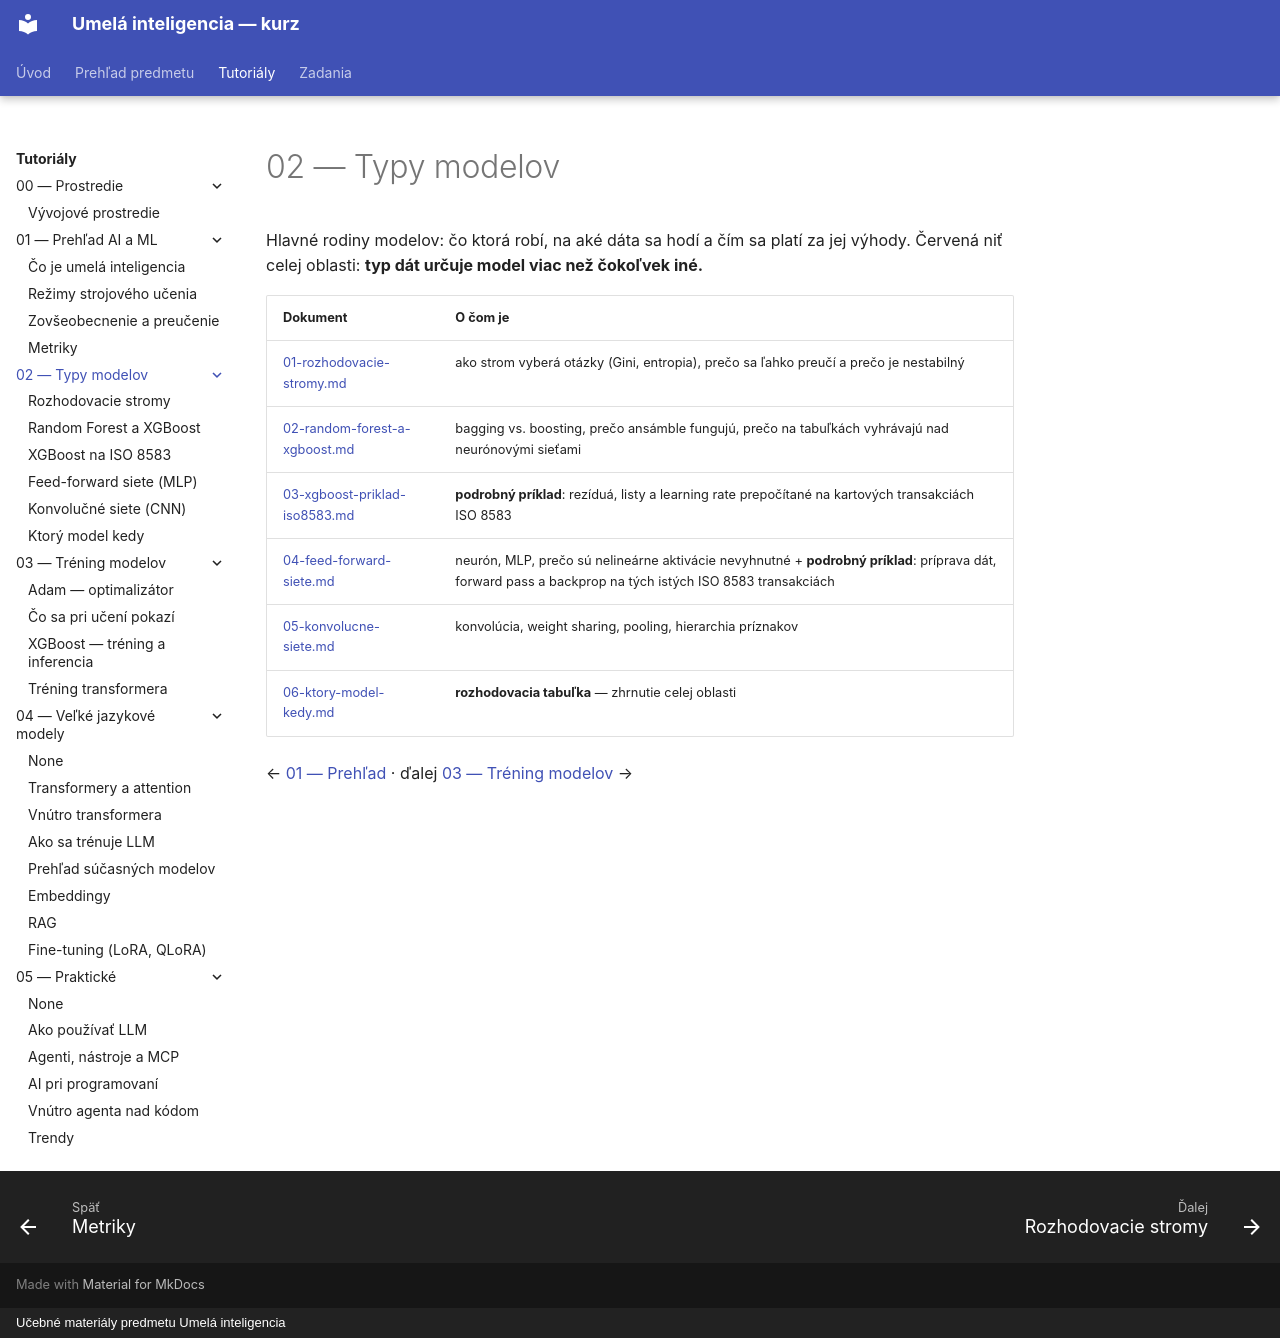

repository: martinmozi/itexa · page: tutorials/02-typy-modelov/index.html · generator: mkdocs · copyright: Učebné materiály predmetu Umelá inteligencia

# 02 — Typy modelov

Hlavné rodiny modelov: čo ktorá robí, na aké dáta sa hodí a čím sa platí za jej výhody.
Červená niť celej oblasti: **typ dát určuje model viac než čokoľvek iné.**

| Dokument | O čom je |
|---|---|
| [01-rozhodovacie-stromy.md](01-rozhodovacie-stromy.md) | ako strom vyberá otázky (Gini, entropia), prečo sa ľahko preučí a prečo je nestabilný |
| [02-random-forest-a-xgboost.md](02-random-forest-a-xgboost.md) | bagging vs. boosting, prečo ansámble fungujú, prečo na tabuľkách vyhrávajú nad neurónovými sieťami |
| [03-xgboost-priklad-iso8583.md](03-xgboost-priklad-iso8583.md) | **podrobný príklad**: rezíduá, listy a learning rate prepočítané na kartových transakciách ISO 8583 |
| [04-feed-forward-siete.md](04-feed-forward-siete.md) | neurón, MLP, prečo sú nelineárne aktivácie nevyhnutné + **podrobný príklad**: príprava dát, forward pass a backprop na tých istých ISO 8583 transakciách |
| [05-konvolucne-siete.md](05-konvolucne-siete.md) | konvolúcia, weight sharing, pooling, hierarchia príznakov |
| [06-ktory-model-kedy.md](06-ktory-model-kedy.md) | **rozhodovacia tabuľka** — zhrnutie celej oblasti |

← [01 — Prehľad](../01-prehlad/README.md) · ďalej [03 — Tréning modelov](../03-trening-modelov/README.md) →
